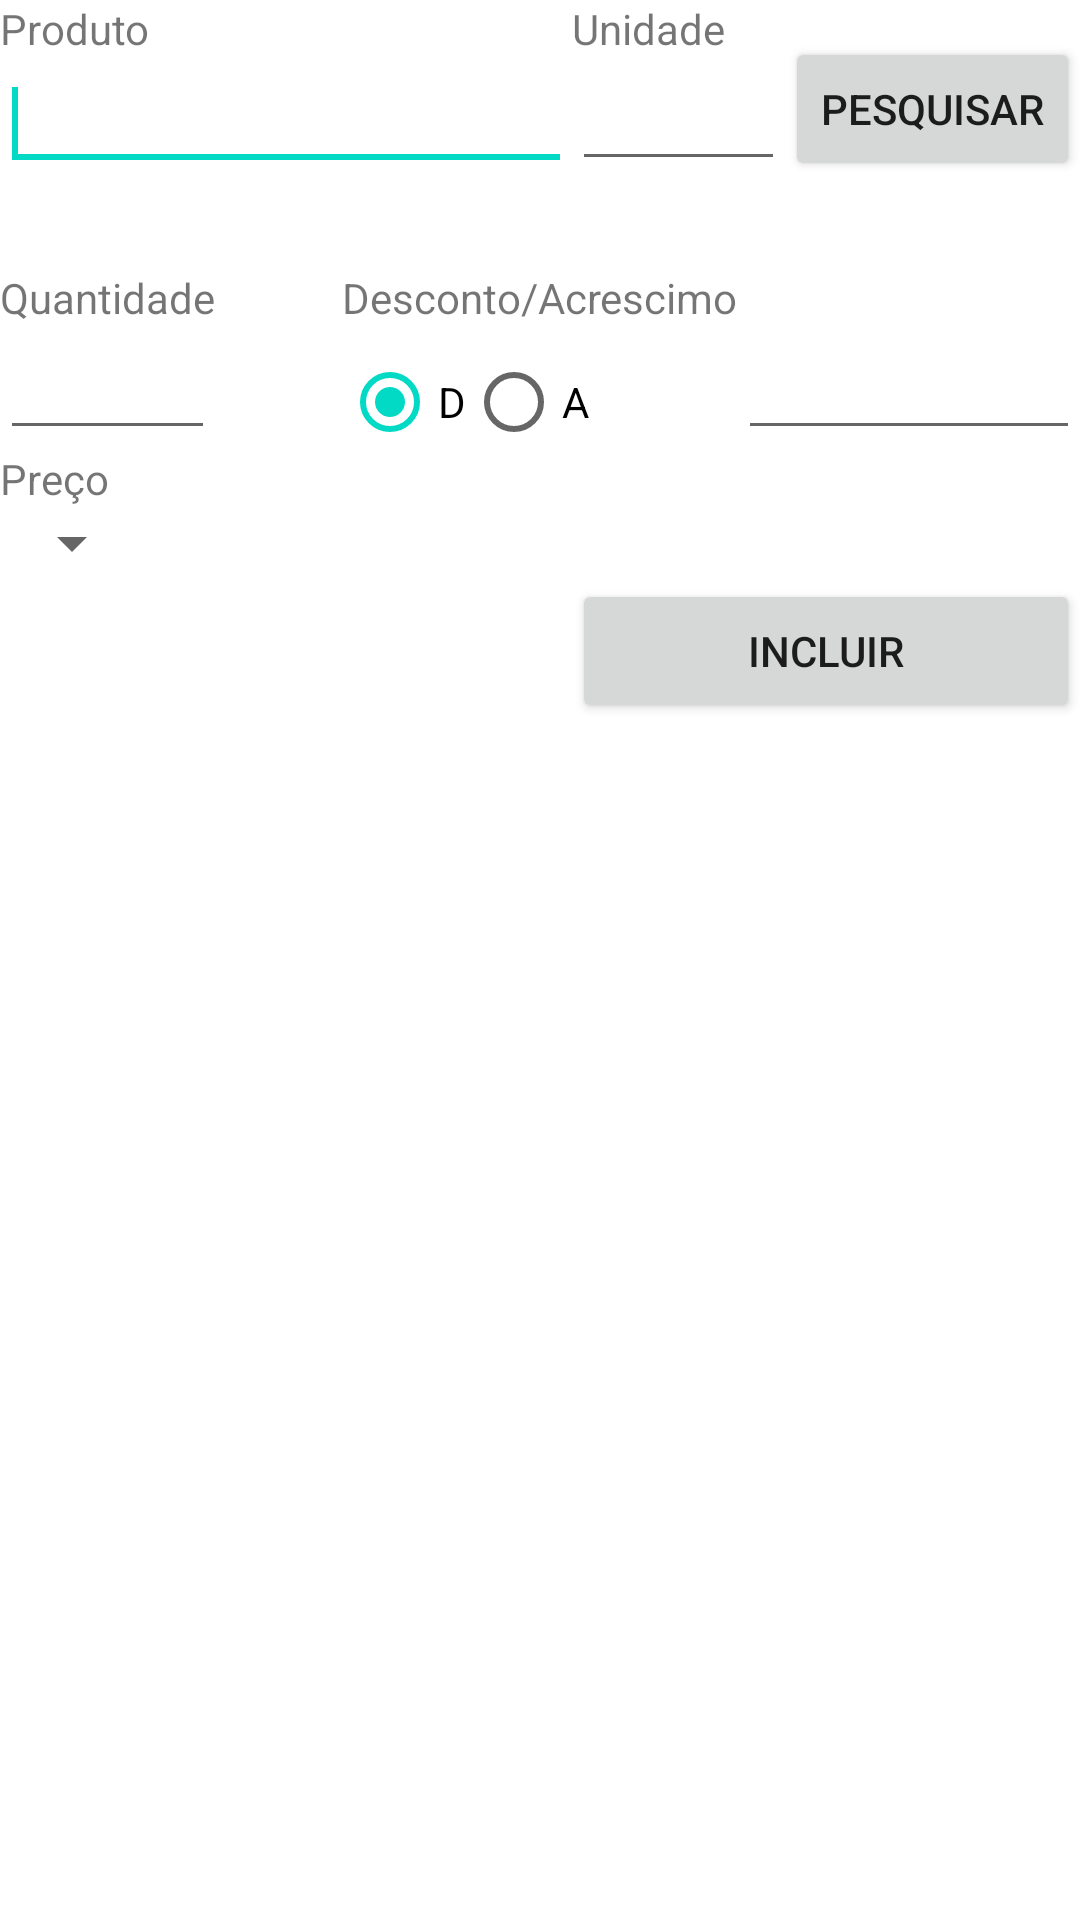

Here is an Android app screen rendered from its layout file. Give the layout XML and the strings, colors and styles it references.
<!-- AndroidManifest.xml: application theme AppTheme -->
<!-- res/layout/pedido_item_novo.xml -->
<?xml version="1.0" encoding="utf-8"?>
<ScrollView xmlns:android="http://schemas.android.com/apk/res/android"
    xmlns:tools="http://schemas.android.com/tools"
    android:layout_width="fill_parent"
    android:layout_height="fill_parent" >

    <RelativeLayout
        android:layout_width="fill_parent"
        android:layout_height="363dp" >

        <TextView
            android:id="@+id/lblEmpresa"
            android:layout_width="wrap_content"
            android:layout_height="wrap_content"
            android:layout_alignParentLeft="true"
            android:layout_alignParentTop="true"
            android:text="Produto" />

        <EditText
            android:id="@+id/txtCodProduto"
            android:layout_width="wrap_content"
            android:layout_height="wrap_content"
            android:layout_alignParentLeft="true"
            android:layout_below="@+id/lblEmpresa"
            android:layout_toLeftOf="@+id/txtUnidade"
            android:ems="10" >

            <requestFocus />
        </EditText>

        <Button
            android:id="@+id/btnPesquisarProduto"
            style="?android:attr/buttonStyleSmall"
            android:layout_width="wrap_content"
            android:layout_height="wrap_content"
            android:layout_alignBottom="@+id/txtCodProduto"
            android:layout_alignParentRight="true"
            android:text="Pesquisar" />

        <TextView
            android:id="@+id/txtDescricaoProduto"
            android:layout_width="wrap_content"
            android:layout_height="wrap_content"
            android:layout_alignParentLeft="true"
            android:layout_below="@+id/txtCodProduto"
            android:text=""
            android:textAppearance="?android:attr/textAppearanceLarge" />

        <TextView
            android:id="@+id/txtEstoque"
            android:layout_width="wrap_content"
            android:layout_height="wrap_content"
            android:layout_alignParentLeft="true"
            android:layout_below="@+id/txtDescricaoProduto"
            android:text="Quantidade" />

        <EditText
            android:id="@+id/txtQuantidade"
            android:layout_width="wrap_content"
            android:layout_height="wrap_content"
            android:layout_alignParentLeft="true"
            android:layout_alignRight="@+id/txtEstoque"
            android:layout_below="@+id/txtEstoque"
            android:ems="10"
            android:inputType="number|numberDecimal" />

        <TextView
            android:id="@+id/txtLoVend"
            android:layout_width="wrap_content"
            android:layout_height="wrap_content"
            android:layout_alignParentLeft="true"
            android:layout_below="@+id/txtQuantidade"
            android:text="Preço" />

        <Spinner
            android:id="@+id/cbxPreco"
            android:layout_width="wrap_content"
            android:layout_height="wrap_content"
            android:layout_alignParentLeft="true"
            android:layout_below="@+id/txtLoVend" />

        <Button
            android:id="@+id/btnIncluirProduto"
            android:layout_width="wrap_content"
            android:layout_height="wrap_content"
            android:layout_alignParentRight="true"
            android:layout_below="@+id/cbxPreco"
            android:layout_toRightOf="@+id/txtCodProduto"
            android:text="Incluir" />

        <EditText
            android:id="@+id/txtUnidade"
            android:layout_width="wrap_content"
            android:layout_height="wrap_content"
            android:layout_alignLeft="@+id/txtLoGPS1"
            android:layout_alignRight="@+id/txtLoGPS1"
            android:layout_below="@+id/txtLoGPS1"
            android:editable="false"
            android:ems="10" />

        <TextView
            android:id="@+id/txtLoGPS2"
            android:layout_width="wrap_content"
            android:layout_height="wrap_content"
            android:layout_below="@+id/txtDescricaoProduto"
            android:layout_centerHorizontal="true"
            android:text="Desconto/Acrescimo" />

        <TextView
            android:id="@+id/txtLoGPS1"
            android:layout_width="wrap_content"
            android:layout_height="wrap_content"
            android:layout_above="@+id/txtCodProduto"
            android:layout_toLeftOf="@+id/btnPesquisarProduto"
            android:text="Unidade      " />

        <EditText
            android:id="@+id/txtDA"
            android:layout_width="wrap_content"
            android:layout_height="wrap_content"
            android:layout_alignBaseline="@+id/txtQuantidade"
            android:layout_toRightOf="@+id/txtLoGPS2"
            android:ems="10"
            android:editable="false"
            android:inputType="numberDecimal" />

        <RadioGroup
            android:id="@+id/rdgDA"
            android:layout_width="wrap_content"
            android:layout_height="wrap_content"
            android:layout_above="@+id/txtLoVend"
            android:layout_alignLeft="@+id/txtLoGPS2"
            android:orientation="horizontal" >

            <RadioButton
                android:id="@+id/radio0"
                android:layout_width="wrap_content"
                android:layout_height="wrap_content"
                android:checked="true"
                android:text="D" />

            <RadioButton
                android:id="@+id/radio1"
                android:layout_width="wrap_content"
                android:layout_height="wrap_content"
                android:text="A" />

        </RadioGroup>

    </RelativeLayout>

</ScrollView>
<!-- resources referenced by this layout -->
<resources>
  <style name="AppTheme" parent="Theme.AppCompat.Light.DarkActionBar">
          
          <item name="colorPrimary">@color/colorPrimary</item>
          <item name="colorPrimaryDark">@color/colorPrimaryDark</item>
          <item name="colorAccent">@color/colorAccent</item>
          <item name="android:windowBackground">@color/white</item>
      </style>
  <color name="colorPrimary">#6200EE</color>
  <color name="colorPrimaryDark">#3700B3</color>
  <color name="colorAccent">#03DAC5</color>
  <color name="white">#FFFFFF</color>
</resources>
